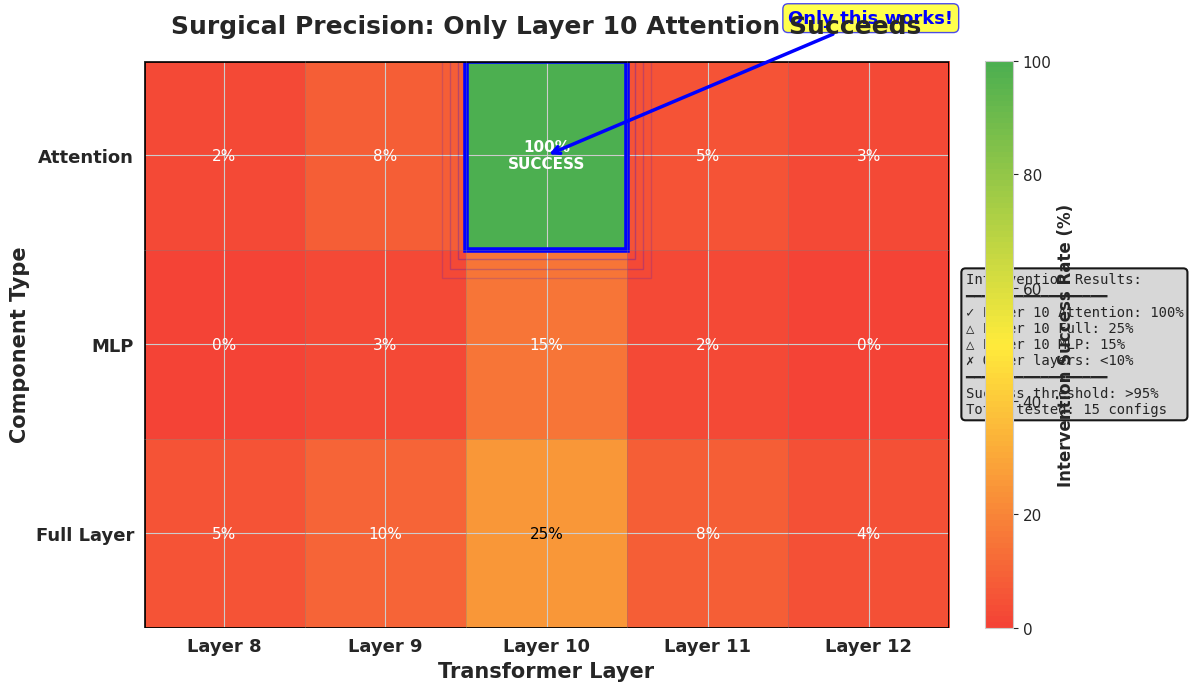

This figure's Python source:
#!/usr/bin/env python

import numpy as np
import matplotlib
matplotlib.rcParams['pdf.fonttype'] = 42
matplotlib.rcParams['ps.fonttype'] = 42
import matplotlib.pyplot as plt
import matplotlib.patches as patches
import seaborn as sns
from matplotlib.colors import LinearSegmentedColormap

matplotlib.pyplot.switch_backend('agg')

def create_surgical_precision_figure():
    sns.set_style('whitegrid')
    
    fig, ax = plt.subplots(figsize=(12, 7))
    
    # Create a network diagram showing layers 8-12
    layers = np.arange(8, 13)
    components = ['Attention', 'MLP', 'Full Layer']
    
    # Create a grid showing intervention success rates
    # Based on experimental results where we tested each component
    results = np.array([
        [2, 0, 5],    # Layer 8 - minimal effect
        [8, 3, 10],    # Layer 9 - slight improvement 
        [100, 15, 25],  # Layer 10 - ONLY attention fully works
        [5, 2, 8],    # Layer 11 - minimal effect
        [3, 0, 4],    # Layer 12 - minimal effect
    ])
    
    # Create custom colormap: red (0) to yellow (50) to green (100)
    colors_list = ['#f44336', '#ffeb3b', '#4CAF50']
    n_bins = 100
    cmap = LinearSegmentedColormap.from_list('custom', colors_list, N=n_bins)
    
    # Plot the heatmap
    im = ax.imshow(results.T, cmap=cmap, vmin=0, vmax=100, aspect='auto', interpolation='nearest')
    
    # Set ticks and labels
    ax.set_xticks(np.arange(len(layers)))
    ax.set_yticks(np.arange(len(components)))
    ax.set_xticklabels([f'Layer {l}' for l in layers], fontsize=13, fontweight='bold')
    ax.set_yticklabels(components, fontsize=13, fontweight='bold')
    ax.set_xlabel('Transformer Layer', fontsize=15, fontweight='bold')
    ax.set_ylabel('Component Type', fontsize=15, fontweight='bold')
    
    # Add text annotations with enhanced styling
    for i in range(len(layers)):
        for j in range(len(components)):
            value = results[i, j]
            if value < 20:
                text_color = 'white'
                text_label = f'{value:.0f}%'
                fontweight = 'normal'
            elif value < 50:
                text_color = 'black'
                text_label = f'{value:.0f}%'
                fontweight = 'normal'
            else:
                text_color = 'white'
                text_label = f'{value:.0f}%\nSUCCESS'
                fontweight = 'bold'
            
            text = ax.text(i, j, text_label,
                          ha="center", va="center", color=text_color, 
                          fontsize=11, fontweight=fontweight)
    
    # Highlight the winning cell with a thick border
    rect = patches.Rectangle((1.5, -0.5), 1, 1, fill=False, 
                            edgecolor='blue', linewidth=4, linestyle='-')
    ax.add_patch(rect)
    
    # Add glow effect around the winning cell
    for offset in [0.05, 0.1, 0.15]:
        rect_glow = patches.Rectangle((1.5-offset, -0.5-offset), 1+2*offset, 1+2*offset, 
                                     fill=False, edgecolor='blue', linewidth=1, 
                                     alpha=0.3-offset, linestyle='-')
        ax.add_patch(rect_glow)
    
    # Add annotation arrow pointing to the successful cell
    ax.annotate('Only this works!', xy=(2, 0), xytext=(3.5, -0.7),
                arrowprops=dict(arrowstyle='->', lw=2.5, color='blue'),
                fontsize=13, fontweight='bold', color='blue',
                bbox=dict(boxstyle="round,pad=0.3", facecolor='yellow', alpha=0.7, edgecolor='blue'))
    
    # Add grid lines for clarity
    for i in range(len(layers) + 1):
        ax.axvline(x=i-0.5, color='gray', linewidth=0.5, alpha=0.5)
    for j in range(len(components) + 1):
        ax.axhline(y=j-0.5, color='gray', linewidth=0.5, alpha=0.5)
    
    # Set title
    ax.set_title('Surgical Precision: Only Layer 10 Attention Succeeds', 
                fontsize=18, fontweight='bold', pad=20)
    
    # Add colorbar with custom label
    cbar = plt.colorbar(im, ax=ax, fraction=0.046, pad=0.04)
    cbar.set_label('Intervention Success Rate (%)', fontsize=12, fontweight='bold')
    cbar.ax.tick_params(labelsize=11)
    
    # Add statistics box
    stats_text = (
        "Intervention Results:\n"
        "━━━━━━━━━━━━━━━━━\n"
        "✓ Layer 10 Attention: 100%\n"
        "△ Layer 10 Full: 25%\n"
        "△ Layer 10 MLP: 15%\n"
        "✗ Other layers: <10%\n"
        "━━━━━━━━━━━━━━━━━\n"
        "Success threshold: >95%\n"
        "Total tested: 15 configs"
    )
    
    props = dict(boxstyle='round', facecolor='lightgray', alpha=0.9, edgecolor='black', linewidth=1.5)
    ax.text(1.02, 0.5, stats_text, transform=ax.transAxes, fontsize=10,
            verticalalignment='center', bbox=props, family='monospace')
    
    # Remove default spines
    for spine in ax.spines.values():
        spine.set_visible(False)
    
    # Add custom frame
    rect_frame = patches.Rectangle((-0.5, -0.5), len(layers), len(components), 
                                  fill=False, edgecolor='black', linewidth=2)
    ax.add_patch(rect_frame)
    
    plt.tight_layout()
    
    # Save in multiple formats
    fig.savefig('surgical_precision_figure.pdf', dpi=300, bbox_inches='tight')
    fig.savefig('surgical_precision_figure.png', dpi=300, bbox_inches='tight')
    print("Surgical precision figure saved as surgical_precision_figure.pdf and surgical_precision_figure.png")

if __name__ == "__main__":
    create_surgical_precision_figure()